Run: headless pygame with SDL's dummy video driver; simulated clock (each Clock.tick advances the game by its frame time, no real sleeping); random seed 0; keys injected as events and as key.get_pressed() state; mouse plan: one left click at the window centre at the start of phase 2, then a move to the lower-right quarter at the start of phase 3.
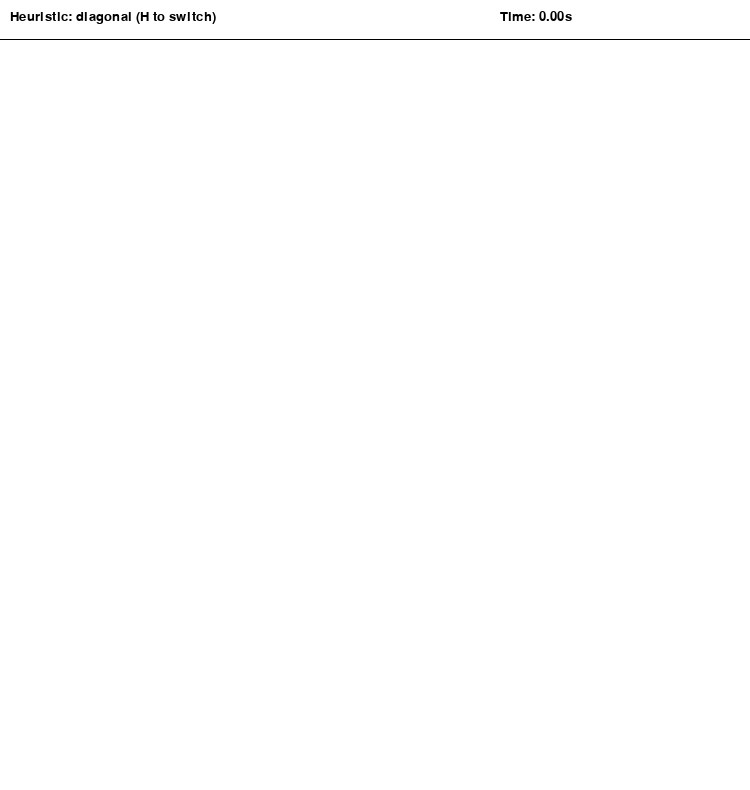
Frame 1 of 4 · flips 1–60 · no input
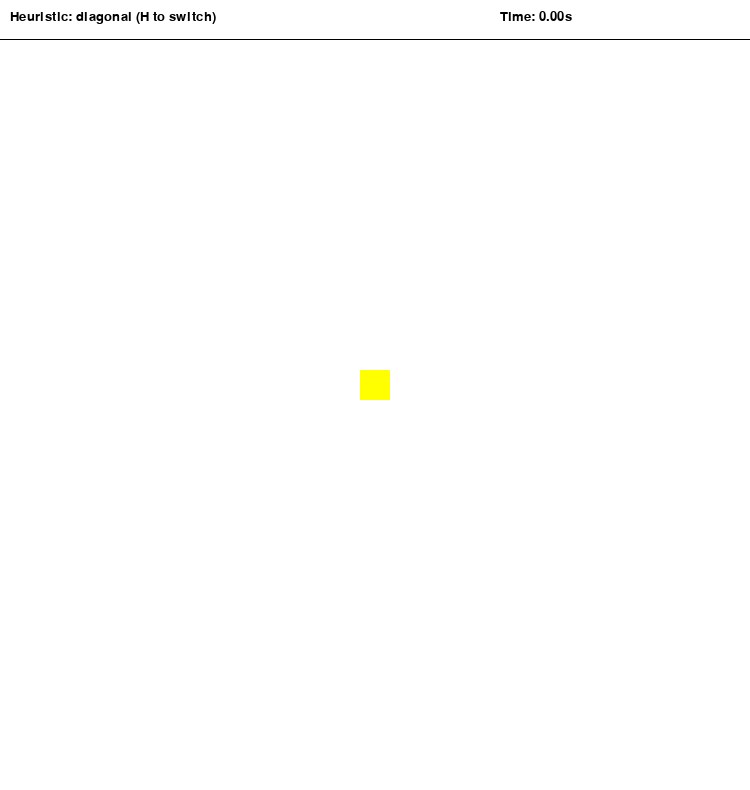
Frame 2 of 4 · flips 61–180 · clicked the window centre · tapped SPACE, RETURN · held RIGHT (→), D
Frame 3 of 4 · flips 181–300 · moved the mouse to the lower-right quarter · held DOWN (↓), S · screen unchanged from frame 2, image omitted
Frame 4 of 4 · flips 301–420 · held LEFT (←), A, UP (↑), W · screen unchanged from frame 3, image omitted

The pygame program that drew these frames:

# Author: Garrett Zhou
# Project: A* Pathfinding Exploration Project
# Version: Due 9/17/26
# Sources: 

# Imports
import pygame
import math
import heapq
import time

pygame.init()

# Constants
Header = 40
Rows = 25
Columns = 25
Width = 30
Win = pygame.display.set_mode((Columns * Width, Rows * Width + Header))
pygame.display.set_caption("A* Pathfinding")
WHITE = (255, 255, 255)
BLACK = (0, 0, 0)
RED = (255, 0, 0)
GREEN = (0, 255, 0)
YELLOW = (255, 255, 0)
BLUE = (0, 0, 255)
GREY = (128, 128, 128)

class Cell:
    def __init__(self, row, col, width):
        self.row = row
        self.col = col
        self.width = width
        self.g = float('inf')
        self.h = 0
        self.f = float('inf')
        self.came_from = None
        self.state = "unexplored"
    def get_neighbors(self, grid, rows, cols):
        neighbors = []
        directions = [(1, 0, 1), (1, 1, math.sqrt(2)), (0, 1, 1), (-1, 1, math.sqrt(2)), (-1, 0, 1), (-1, -1, math.sqrt(2)), (0, -1, 1), (1, -1, math.sqrt(2))]
        for dr, dc, cost in directions:
            new_row = self.row + dr
            new_col = self.col + dc
            if new_row < 0 or new_row >= rows or new_col < 0 or new_col >= cols:
                continue
            neighbor = grid[new_row][new_col]
            if neighbor.state == "wall":
                    continue
            neighbors.append((neighbor, cost))
        return neighbors
    def draw(self, win):
        colors = {"unexplored": WHITE, "open": GREY, "closed": RED, "path": GREEN, "wall": BLACK, "start": YELLOW, "goal": BLUE}
        pygame.draw.rect(win, colors[self.state], (self.col*self.width, self.row*self.width + Header, self.width, self.width))

def heuristic_diagonal(cell1, cell2):
    return max(abs(cell1.row - cell2.row), abs(cell1.col - cell2.col))

def heuristic_manhattan(cell1, cell2):
    return abs(cell1.row - cell2.row) + abs(cell1.col - cell2.col)

def heuristic_euclidean(cell1, cell2):
    return math.sqrt((cell1.row - cell2.row)**2 + (cell1.col - cell2.col)**2)

def astar(grid, start, goal, rows, cols, win, heuristic_fn, font, current_heuristic, start_time):
    counter = 0
    open_set = []
    start.g = 0
    start.h = heuristic_fn(start, goal)
    start.f = start.g + start.h
    heapq.heappush(open_set, (start.f, counter, start))
    counter += 1
    while open_set:
        current = heapq.heappop(open_set)[2]
        if current == goal:
            node = goal
            while node is not None:
                node.state = "path"
                node = node.came_from
            return True
        if current.state == "closed":
            continue
        if current != start and current != goal:
            current.state = "closed"

        #animation for A*
        for row in grid:
            for cell in row:
                cell.draw(win)
        # draw labels on top
        pygame.draw.rect(win, WHITE, (0, 0, Columns * Width, Header))
        pygame.draw.line(win, BLACK, (0, Header), (Columns * Width, Header), 2)
        heuristic_text = font.render(f"Heuristic: {current_heuristic} (H to switch)", True, BLACK)
        win.blit(heuristic_text, (10, 10))

        live_elapsed = time.time() - start_time
        time_text = font.render(f"Time: {live_elapsed:.2f}s", True, BLACK)
        win.blit(time_text, (500, 10))
        pygame.display.update()
        pygame.time.delay(50) #arbitrary choice


        for neighbor, cost in current.get_neighbors(grid, rows, cols):
            new_g = current.g + cost
            if new_g < neighbor.g:
                neighbor.came_from = current
                neighbor.g = new_g
                neighbor.h = heuristic_fn(neighbor, goal)
                neighbor.f = neighbor.g + neighbor.h
                heapq.heappush(open_set, (neighbor.f, counter, neighbor))
                counter += 1
                neighbor.state = "open"
    return False

def main():
    grid = [[Cell(row, col, Width) for col in range(Columns)] for row in range(Rows)]
    start = None
    goal = None
    running = True
    current_heuristic = "diagonal"
    elapsed = 0
    font = pygame.font.SysFont("Arial", 20)
    while running:
        pygame.draw.rect(Win, WHITE, (0, 0, Columns * Width, Header))
        pygame.draw.line(Win, BLACK, (0, Header), (Columns * Width, Header), 3)
        heuristic_text = font.render(f"Heuristic: {current_heuristic} (H to switch)", True, BLACK)
        Win.blit(heuristic_text, (10, 10))
        time_text = font.render(f"Time: {elapsed:.2f}s", True, BLACK)
        Win.blit(time_text, (500, 10))
        for row in grid:
            for cell in row:
                cell.draw(Win)
        for event in pygame.event.get():
            if event.type == pygame.QUIT:
                running = False
            if event.type == pygame.MOUSEBUTTONDOWN:
                pos = pygame.mouse.get_pos()
                if pos[1] < Header:  # ← ignore header clicks
                    pass
                else:
                    pos = pygame.mouse.get_pos()
                    row = (pos[1]- Header) // Width
                    col = pos[0] // Width
                    cell = grid[row][col]
                    if start is None:
                        start = cell
                        start.state = "start"
                    elif goal is None:
                        if cell != start: # the user cannot select the same node as the start and goal
                            goal = cell
                            goal.state = "goal"
            if event.type == pygame.KEYDOWN:
                if event.key == pygame.K_SPACE:
                    if start and goal:
                        if current_heuristic == "diagonal":
                            heuristic_fn = heuristic_diagonal
                        elif current_heuristic == "manhattan":
                            heuristic_fn = heuristic_manhattan
                        else:
                            heuristic_fn = heuristic_euclidean
                        start_time = time.time()
                        result = astar(grid, start, goal, Rows, Columns, Win, heuristic_fn, font, current_heuristic, start_time)
                        elapsed = time.time() - start_time
                        if not result:
                            big_font = pygame.font.SysFont("Arial", 50)
                            text = big_font.render("No Path Found!", True, BLACK)
                            Win.blit(text, (Width*3, Rows*Width//2))
                            pygame.display.update()
                            pygame.time.delay(1000)
                            grid = [[Cell(row, col, Width) for col in range(Columns)] for row in range(Rows)]
                            start = None
                            goal = None
                if event.key == pygame.K_r:
                    grid = [[Cell(row, col, Width) for col in range(Columns)] for row in range(Rows)]
                    start = None
                    goal = None
                if event.key == pygame.K_h:
                    if current_heuristic == "diagonal":
                        current_heuristic = "manhattan"
                    elif current_heuristic == "manhattan":
                        current_heuristic = "euclidean"
                    else:
                        current_heuristic = "diagonal"

        if pygame.mouse.get_pressed()[0]:
            pos = pygame.mouse.get_pos()
            if pos[1] >= Header:
                row = (pos[1]- Header) // Width
                col = pos[0] // Width
                cell = grid[row][col]
                if cell != start and cell != goal:
                    cell.state = "wall"

        pygame.display.update()


# Press the green button in the gutter to run the script.
if __name__ == '__main__':
    main()

# See PyCharm help at https://www.jetbrains.com/help/pycharm/
